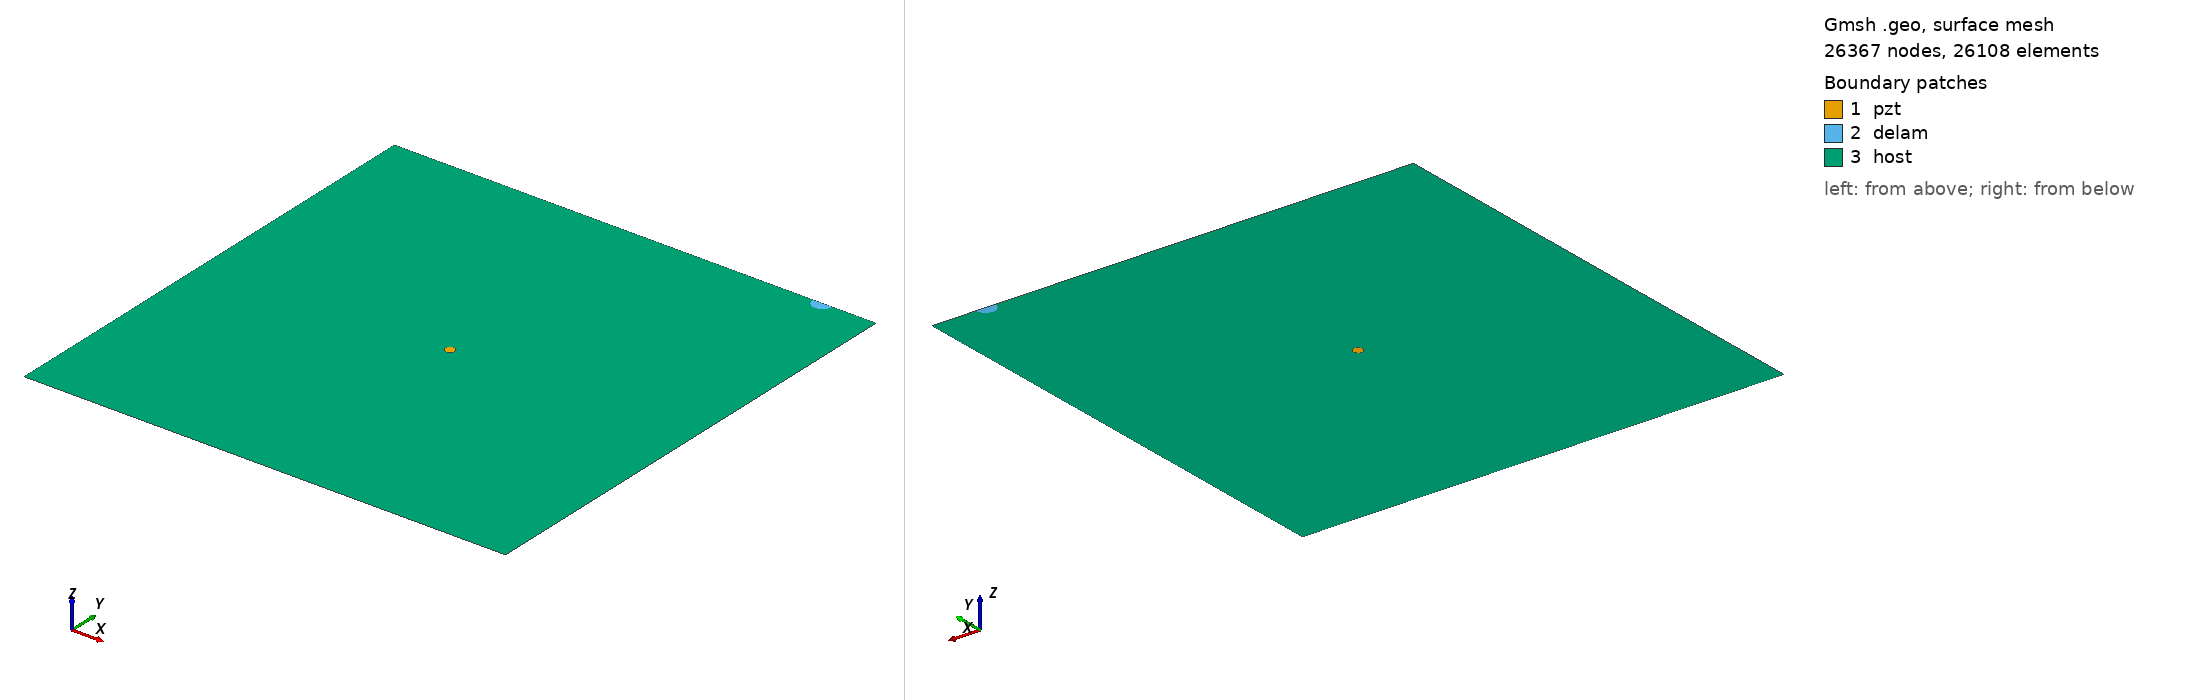

Gmsh geometry script, surface-meshed: 26367 nodes, 26108 surface elements. Boundary patches (legend numbers): 1 pzt, 2 delam, 3 host. Left view from above one corner, right view from below the opposite corner. Legend entries are the model's physical surfaces. The drawing asked Gmsh for element sizes between 1% and 20% of the model's largest extent; the script's own settings can give other sizes.

=== delam1_position_no_99_a_10mm_b_10mm_angle_0.geo (drawn) ===
SetFactory("OpenCASCADE");
L=0.500000; 
W=0.500000; 
a=0.010000; 
b=0.010000; 
x=0.444444; 
y=0.500000; 
alpha=0.000000 *Pi; 
r=0.005000; 
xpzt=0.250000; 
ypzt=0.250000; 
//+
Point(1) = {0, 0, 0, 1.0};
//+
Point(2) = {L, 0, 0, 1.0};
//+
Point(3) = {L, W, 0, 1.0};
//+
Point(4) = {0, W, 0, 1.0};
//+
Line(1) = {1, 2};
//+
Line(2) = {2, 3};
//+
Line(3) = {3, 4};
//+
Line(4) = {4, 1};
//+
Circle(5) = {xpzt, ypzt, -0, r, 0, 2*Pi};
//+
Ellipse(6) = {x, y, -0, a, b, 0, 2*Pi};
//+
Rotate {{0, 0, 1}, {x, y, 0}, alpha} {
  Curve{6}; 
}
//+
BooleanDifference{ Curve{6}; Delete; }{ Curve{3}; }
//+
Delete {
  Curve{6}; 
}
//+
Delete {
  Curve{3}; 
}
//+
Line(9) = {7, 6};
//+
Line(10) = {4, 7};
//+
Line(11) = {6, 3};
//+
Curve Loop(1) = {5};
//+
Plane Surface(1) = {1};
//+
Curve Loop(2) = {9, 7};
 
//+
Plane Surface(2) = {2};
//+
Curve Loop(3) = {10, 4, 1, 2, 11, -7};
//+
Curve Loop(4) = {5};
//+
Plane Surface(3) = {3, 4};
//+
Point(9) = {xpzt, ypzt, 0, 1.0};
//+
Point{9} In Surface {1};// mesh node at centre of pzt
//+
Physical Surface("pzt") = {1};
//+
Physical Surface("delam") = {2};
//+
Physical Surface("host") = {3};

Mesh.Algorithm = 6; // Frontal
Mesh.CharacteristicLengthFactor = 0.080000;
Mesh.CharacteristicLengthMin = 0.001000;
Mesh.CharacteristicLengthMax = 0.200000;
Mesh.RecombineAll = 1; // Apply recombination algorithm
Mesh.SubdivisionAlgorithm = 1; // 1: all quadrangles
Mesh.Smoothing = 1;
